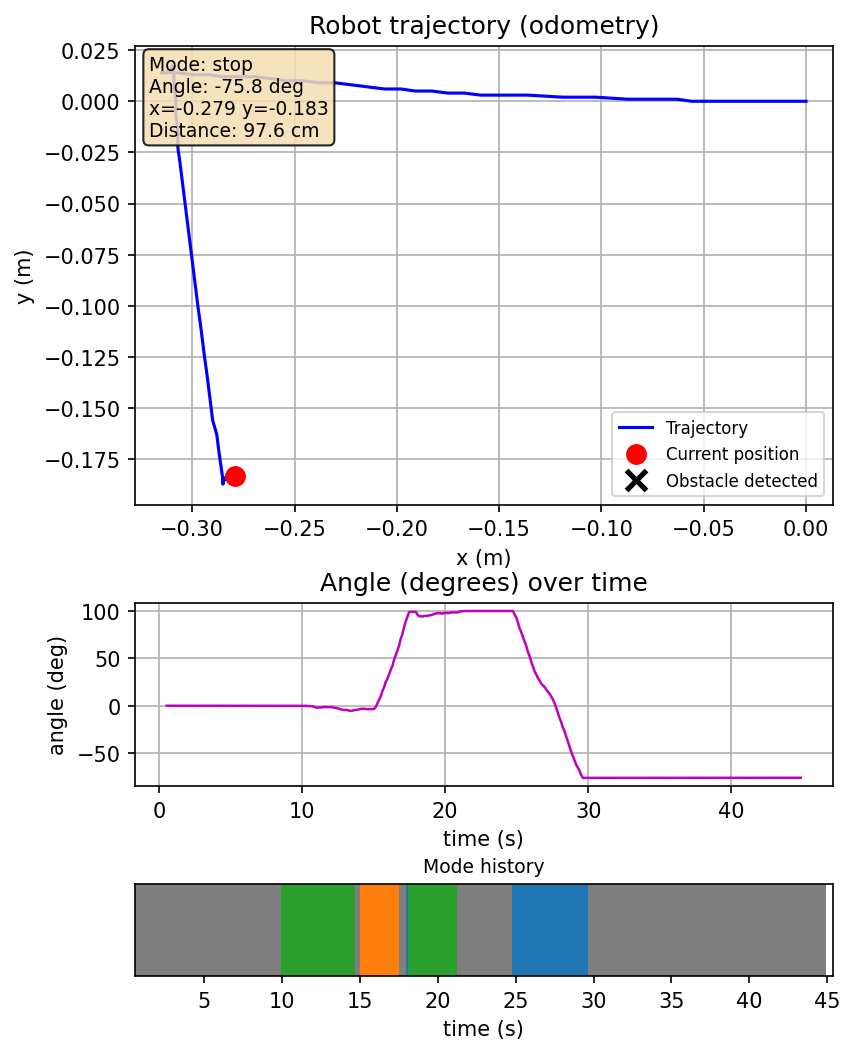

Values plotted in this chart, from the file beside it:
time_s, x_m, y_m, angle_deg, mode, distance_cm, speed_m_s
0.55, -0.0, -0.0, -0.0, stop, 128.2, 0.000
0.55, -0.0, -0.0, -0.0, stop, 128.6, 0.000
0.55, -0.0, -0.0, -0.0, stop, 129.1, 0.000
0.55, -0.0, -0.0, -0.0, stop, 128.6, 0.000
0.55, -0.0, -0.0, -0.0, stop, 128.6, 0.000
0.55, -0.0, -0.0, 0.0, stop, 128.7, 0.000
0.55, -0.0, -0.0, 0.0, stop, 128.6, 0.000
0.55, -0.0, -0.0, 0.0, stop, 127.8, 0.000
0.55, -0.0, -0.0, 0.0, stop, 128.6, 0.000
0.55, -0.0, -0.0, 0.0, stop, 128.3, 0.000
0.55, -0.0, -0.0, 0.0, stop, 128.3, 0.000
0.55, -0.0, -0.0, 0.0, stop, 129.1, 0.000
0.55, -0.0, -0.0, 0.0, stop, 129.1, 0.000
0.55, -0.0, -0.0, 0.0, stop, 129.5, 0.000
0.56, -0.0, -0.0, -0.0, stop, 129.1, 0.000
0.56, -0.0, -0.0, -0.0, stop, 129.0, 0.000
0.56, -0.0, -0.0, -0.0, stop, 128.6, 0.000
0.56, -0.0, -0.0, -0.0, stop, 129.1, 0.000
0.56, -0.0, -0.0, 0.0, stop, 127.8, 0.000
0.56, -0.0, -0.0, 0.0, stop, 127.8, 0.000
0.56, -0.0, -0.0, -0.0, stop, 128.3, 0.000
0.56, -0.0, -0.0, -0.0, stop, 128.2, 0.000
0.56, -0.0, -0.0, -0.0, stop, 129.1, 0.000
0.56, -0.0, -0.0, -0.0, stop, 129.1, 0.000
0.56, -0.0, -0.0, -0.0, stop, 127.8, 0.000
0.56, -0.0, -0.0, -0.0, stop, 127.8, 0.000
0.56, -0.0, -0.0, -0.0, stop, 128.6, 0.000
0.56, -0.0, -0.0, -0.0, stop, 128.2, 0.000
0.56, -0.0, -0.0, -0.0, stop, 128.2, 0.000
0.56, -0.0, -0.0, 0.0, stop, 127.4, 0.000
0.56, -0.0, -0.0, -0.0, stop, 128.2, 0.000
0.56, -0.0, -0.0, 0.0, stop, 127.8, 0.000
0.58, -0.0, -0.0, 0.0, stop, 128.6, 0.000
0.58, -0.0, -0.0, 0.0, stop, 128.2, 0.000
0.58, -0.0, -0.0, 0.0, stop, 127.8, 0.000
0.58, -0.0, -0.0, 0.0, stop, 127.8, 0.000
0.69, -0.0, -0.0, 0.0, stop, 127.4, 0.000
0.81, -0.0, -0.0, 0.0, stop, 128.6, 0.000
0.94, -0.0, -0.0, 0.0, stop, 128.6, 0.000
1.06, -0.0, -0.0, 0.1, stop, 128.6, 0.000
1.19, -0.0, -0.0, 0.1, stop, 128.2, 0.000
1.31, -0.0, -0.0, 0.1, stop, 128.3, 0.000
1.44, -0.0, -0.0, 0.1, stop, 36.3, 0.000
1.52, -0.0, -0.0, 0.1, stop, 128.2, 0.000
1.64, -0.0, -0.0, 0.1, stop, 127.8, 0.000
1.75, -0.0, -0.0, 0.1, stop, 128.6, 0.000
1.89, -0.0, -0.0, 0.1, stop, 128.6, 0.000
2.02, -0.0, -0.0, 0.1, stop, 128.2, 0.000
2.12, -0.0, -0.0, 0.1, stop, 128.6, 0.000
2.25, -0.0, -0.0, 0.1, stop, 127.8, 0.000
2.34, -0.0, -0.0, 0.1, stop, 127.8, 0.000
2.47, -0.0, -0.0, 0.1, stop, 127.8, 0.000
2.59, -0.0, -0.0, 0.1, stop, 127.8, 0.000
2.72, -0.0, -0.0, 0.1, stop, 127.8, 0.000
2.84, -0.0, -0.0, 0.1, stop, 128.7, 0.000
2.97, -0.0, -0.0, 0.1, stop, 128.7, 0.000
3.20, -0.0, -0.0, 0.1, stop, 127.8, 0.000
3.38, -0.0, -0.0, 0.1, stop, 128.2, 0.000
3.44, -0.0, -0.0, 0.1, stop, 127.4, 0.000
3.56, -0.0, -0.0, 0.1, stop, 127.8, 0.000
... 340 more rows
